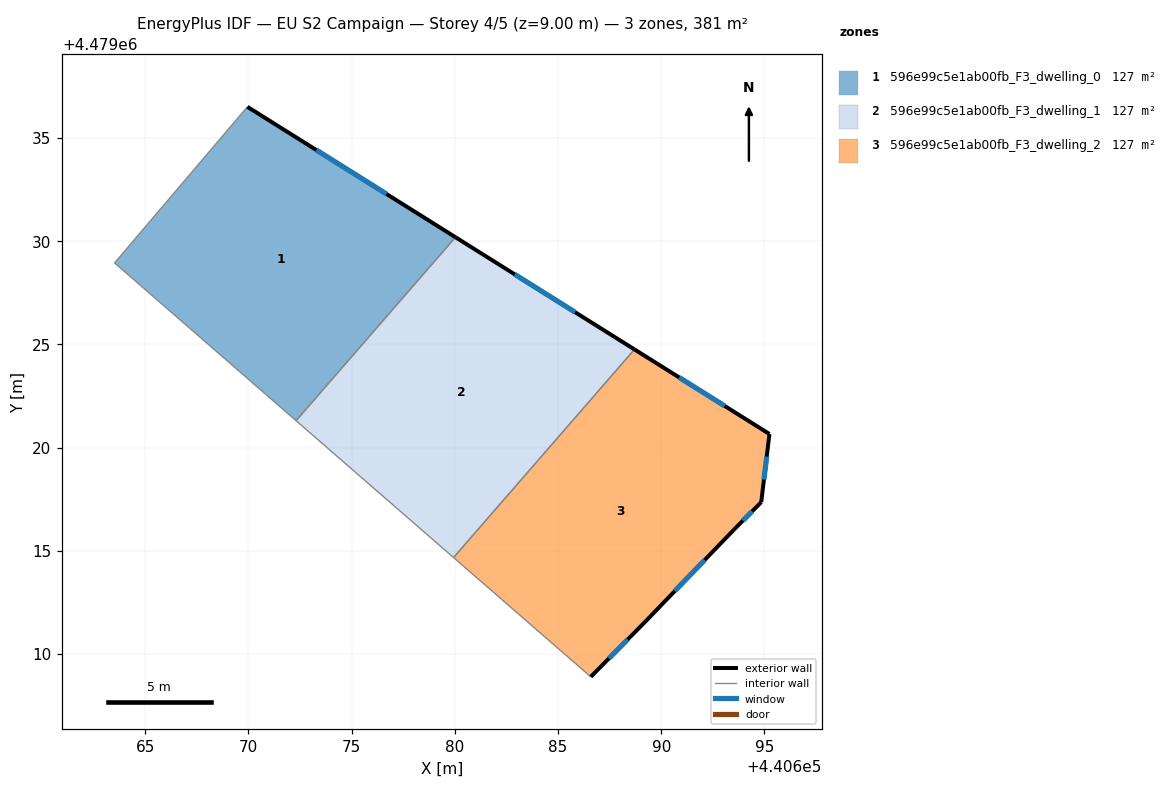
=== STOREY PLAN SPEC (per zone: floor XY polygon, exterior-wall plan segments, windows/doors) ===
zone 1: 596e99c5e1ab00fb_F3_dwelling_0  (127.1 m²)
  floor: (440680.03, 4479030.20) (440672.31, 4479021.31) (440663.51, 4479028.95) (440669.95, 4479036.51)
  exterior wall: (440680.03, 4479030.20) – (440669.95, 4479036.51)  [11.9 m]
    window: (440676.69, 4479032.29) – (440673.29, 4479034.42)  [4.1 m²]
  interior walls: 3
zone 2: 596e99c5e1ab00fb_F3_dwelling_1  (127.1 m²)
  floor: (440688.70, 4479024.76) (440679.94, 4479014.68) (440672.31, 4479021.31) (440680.03, 4479030.20)
  exterior wall: (440688.70, 4479024.76) – (440680.03, 4479030.20)  [10.2 m]
    window: (440685.83, 4479026.56) – (440682.91, 4479028.39)  [3.5 m²]
  interior walls: 3
zone 3: 596e99c5e1ab00fb_F3_dwelling_2  (127.1 m²)
  floor: (440695.24, 4479020.66) (440694.84, 4479017.36) (440693.52, 4479016.03) (440689.25, 4479011.60) (440686.59, 4479008.90) (440679.94, 4479014.68) (440688.70, 4479024.76)
  exterior wall: (440686.59, 4479008.90) – (440689.25, 4479011.60)  [3.8 m]
    window: (440687.47, 4479009.79) – (440688.37, 4479010.70)  [1.3 m²]
  exterior wall: (440695.24, 4479020.66) – (440688.70, 4479024.76)  [7.7 m]
    window: (440693.07, 4479022.02) – (440690.87, 4479023.40)  [2.6 m²]
  exterior wall: (440694.84, 4479017.36) – (440695.24, 4479020.66)  [3.3 m]
    window: (440694.98, 4479018.45) – (440695.11, 4479019.57)  [1.1 m²]
  exterior wall: (440693.52, 4479016.03) – (440694.84, 4479017.36)  [1.9 m]
    window: (440693.96, 4479016.47) – (440694.40, 4479016.92)  [0.6 m²]
  exterior wall: (440689.25, 4479011.60) – (440693.52, 4479016.03)  [6.1 m]
    window: (440690.67, 4479013.06) – (440692.10, 4479014.56)  [2.1 m²]
  interior walls: 2

=== DERIVED (storey summary) ===
Building: EU S2 Campaign
Storey: 4 of 5  (floor level z = 9.00 m)
Storey gross floor area: 381.2 m²
Zones on this storey: 3
  - 596e99c5e1ab00fb_F3_dwelling_0: floor 127.1 m²; exterior wall 11.9 m (35.7 m²); 1 window(s) 4.1 m²; WWR 11.4%
  - 596e99c5e1ab00fb_F3_dwelling_1: floor 127.1 m²; exterior wall 10.2 m (30.7 m²); 1 window(s) 3.5 m²; WWR 11.4%
  - 596e99c5e1ab00fb_F3_dwelling_2: floor 127.1 m²; exterior wall 22.9 m (68.6 m²); 5 window(s) 7.8 m²; WWR 11.4%
Zone adjacency (shared interzone walls):
  - 596e99c5e1ab00fb_F3_dwelling_0 ↔ 596e99c5e1ab00fb_F3_dwelling_1
  - 596e99c5e1ab00fb_F3_dwelling_1 ↔ 596e99c5e1ab00fb_F3_dwelling_2